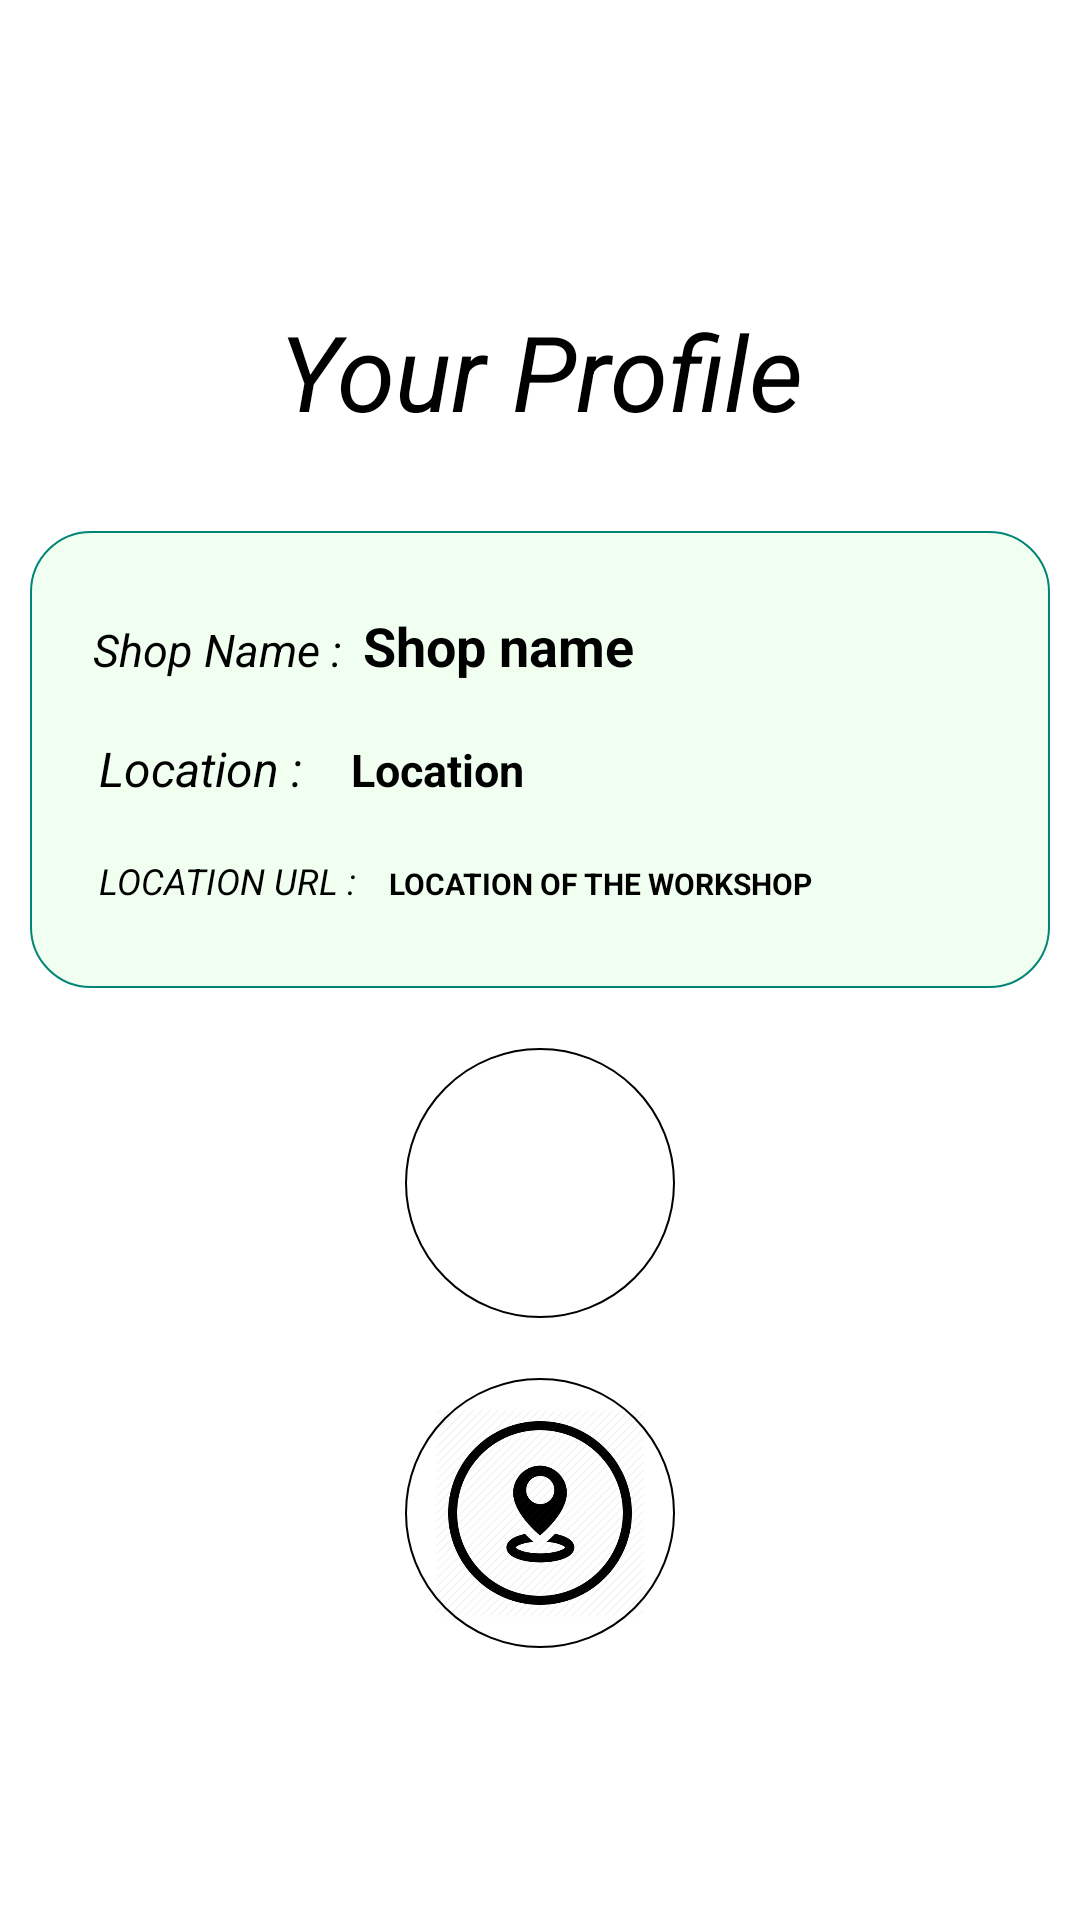

Android layout source for this screen:
<!-- AndroidManifest.xml: application theme Theme.Workshop -->
<!-- res/layout/activity_profile.xml -->
<?xml version="1.0" encoding="utf-8"?>
<LinearLayout xmlns:android="http://schemas.android.com/apk/res/android"
    android:orientation="vertical" android:layout_width="match_parent"
    android:background="@drawable/bggg5"
    android:gravity="center"
    android:layout_height="match_parent">

    <TextView
        android:layout_width="match_parent"
        android:layout_height="wrap_content"
        android:text="Your Profile"
        android:gravity="center"
        android:textSize="35dp"
        android:textStyle="italic"
        android:layout_margin="20dp"
        android:textColor="#000000"
        ></TextView>

    <LinearLayout
        android:layout_width="match_parent"
        android:layout_height="wrap_content"
        android:layout_gravity="center"
        android:layout_margin="10dp"
        android:background="@drawable/regbutton1"
        android:padding="20dp"
        android:orientation="vertical"
        >
    <LinearLayout
        android:layout_width="match_parent"
        android:layout_height="wrap_content"
        android:orientation="horizontal">
    <TextView
        android:layout_width="wrap_content"
        android:layout_height="wrap_content"
        android:text="Shop Name :"
        android:layout_margin="1dp"
        android:textSize="15dp"
        android:textStyle="italic"
        android:textColor="#000000"
        ></TextView>

    <TextView
        android:layout_width="wrap_content"
        android:layout_height="wrap_content"
        android:padding="5dp"
        android:id="@+id/ownername"
        android:gravity="center"
        android:textSize="18dp"
        android:hint="Shop name"
        android:textStyle="bold"
        android:layout_margin="1dp"
        android:textColor="#000000"
        ></TextView>
    </LinearLayout>
    <LinearLayout
        android:layout_width="match_parent"
        android:layout_height="wrap_content"
        android:orientation="horizontal">
    <TextView
        android:layout_width="wrap_content"
        android:layout_height="wrap_content"
        android:text="Location :"
        android:textSize="16dp"
        android:textStyle="italic"
        android:layout_margin="3dp"
        android:textColor="#000000"
        ></TextView>

    <TextView
        android:layout_width="wrap_content"
        android:layout_height="wrap_content"
        android:padding="10dp"
        android:text=""
        android:gravity="center"
        android:textSize="15dp"
        android:hint="Location"
        android:textStyle="bold"
        android:id="@id/shopname"
        android:layout_margin="3dp"
        android:textColor="#000000"
        ></TextView>
    </LinearLayout>
    <LinearLayout
        android:layout_width="match_parent"
        android:layout_height="wrap_content"
        android:orientation="horizontal">
    <TextView
        android:layout_width="wrap_content"
        android:layout_height="wrap_content"
        android:text="LOCATION URL :"
        android:layout_margin="3dp"
        android:textSize="12dp"
        android:textStyle="italic"
        android:textColor="#000000"
        ></TextView>

    <TextView
        android:layout_width="wrap_content"
        android:layout_height="wrap_content"
        android:id="@+id/location"
        android:hint="LOCATION OF THE WORKSHOP"
        android:textSize="10dp"
        android:textStyle="bold"
        android:layout_margin="3dp"
        android:padding="5dp"
        android:textColor="#000000"
        ></TextView>
    </LinearLayout>
    </LinearLayout>
    <LinearLayout
        android:layout_width="wrap_content"
        android:layout_height="wrap_content"
        android:layout_gravity="center"
        android:gravity="center"
        android:elevation="20dp"
        android:layout_margin="10dp"
        android:background="@drawable/policebg">
        <ImageView
            android:layout_width="70dp"
            android:layout_margin="10dp"
            android:id="@+id/img1"
            android:layout_height="70dp"
            android:elevation="10dp"
            android:background="@drawable/call0"></ImageView>


    </LinearLayout>
    <LinearLayout
        android:layout_width="wrap_content"
        android:layout_height="wrap_content"
        android:layout_gravity="center"
        android:gravity="center"
        android:elevation="20dp"
        android:layout_margin="10dp"
        android:background="@drawable/policebg">
        <ImageView
            android:layout_width="70dp"
            android:layout_margin="10dp"
            android:id="@+id/img2"
            android:layout_height="70dp"
            android:elevation="10dp"
            android:background="@drawable/loc1"></ImageView>


    </LinearLayout>


</LinearLayout>
<!-- resources referenced by this layout -->
<resources>
  <!-- drawable loc1: png bitmap (drawable-v24, 26223 bytes) -->
  <!-- drawable policebg (drawable) -->
  <?xml version="1.0" encoding="utf-8"?>
  <shape
      xmlns:android="http://schemas.android.com/apk/res/android"
      android:shape="oval"
      >
      <gradient
          android:startColor="#FFFFFF"
          android:endColor="#FFFFFF"></gradient>
      <stroke
          android:width="0.5dp"
  
          />
  
  
  </shape>
  <!-- drawable regbutton1 (drawable) -->
  <?xml version="1.0" encoding="utf-8"?>
  <shape xmlns:android="http://schemas.android.com/apk/res/android">
      <stroke
          android:width="0.5dp"
          android:color="@color/colorPrimary">
  
      </stroke>
      <gradient
          android:startColor="#F0FFF0"
          android:endColor="		#F0FFF0
  
   "></gradient>
      <corners
          android:radius="20dp"></corners>
  </shape>
  <color name="colorPrimary">#008577</color>
</resources>
